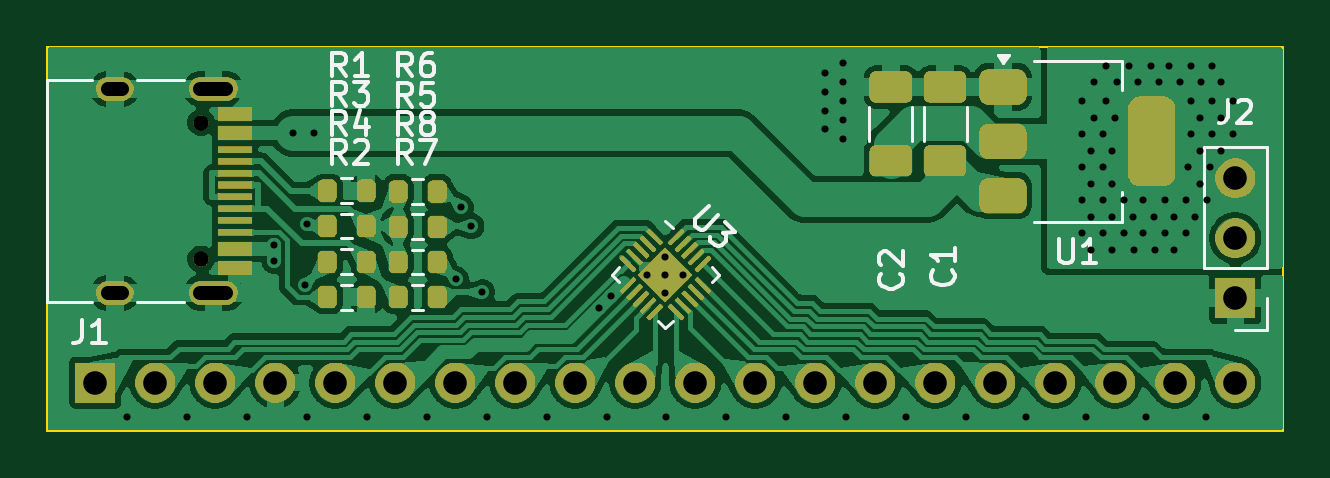
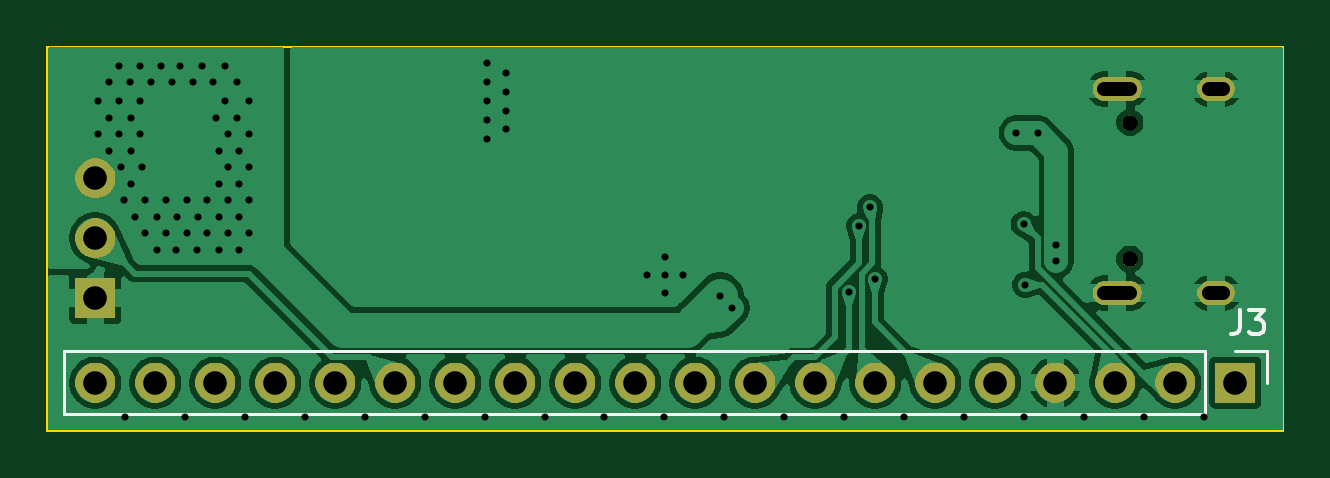
Circuit board: 11 layer files. Board 52.3 x 16.3 mm.
- bottom_copper: CH32V003F4U6-B_Cu.gbl (71660 bytes)
- bottom_mask: CH32V003F4U6-B_Mask.gbs (24712 bytes)
- paste: CH32V003F4U6-B_Paste.gbp (506 bytes)
- bottom_silk: CH32V003F4U6-B_Silks.gbo (26072 bytes)
- outline: CH32V003F4U6-Edge_Cuts.gm1 (680 bytes)
- top_copper: CH32V003F4U6-F_Cu.gtl (122185 bytes)
- top_mask: CH32V003F4U6-F_Mask.gts (65212 bytes)
- paste: CH32V003F4U6-F_Paste.gtp (3827 bytes)
- top_silk: CH32V003F4U6-F_Silks.gto (83654 bytes)
- drill: CH32V003F4U6-NPTH.drl (380 bytes)
- drill: CH32V003F4U6-PTH.drl (2794 bytes)

=== bottom_copper: CH32V003F4U6-B_Cu.gbl (71660 bytes, source omitted) ===
=== bottom_mask: CH32V003F4U6-B_Mask.gbs (24712 bytes, source omitted) ===
=== paste: CH32V003F4U6-B_Paste.gbp ===
G04 #@! TF.GenerationSoftware,KiCad,Pcbnew,9.0.3*
G04 #@! TF.CreationDate,2025-08-03T15:25:39-04:00*
G04 #@! TF.ProjectId,CH32V003F4U6,43483332-5630-4303-9346-3455362e6b69,rev?*
G04 #@! TF.SameCoordinates,Original*
G04 #@! TF.FileFunction,Paste,Bot*
G04 #@! TF.FilePolarity,Positive*
%FSLAX46Y46*%
G04 Gerber Fmt 4.6, Leading zero omitted, Abs format (unit mm)*
G04 Created by KiCad (PCBNEW 9.0.3) date 2025-08-03 15:25:39*
%MOMM*%
%LPD*%
G01*
G04 APERTURE LIST*
G04 APERTURE END LIST*
M02*

=== bottom_silk: CH32V003F4U6-B_Silks.gbo (26072 bytes, source omitted) ===
=== outline: CH32V003F4U6-Edge_Cuts.gm1 ===
G04 #@! TF.GenerationSoftware,KiCad,Pcbnew,9.0.3*
G04 #@! TF.CreationDate,2025-08-03T15:25:39-04:00*
G04 #@! TF.ProjectId,CH32V003F4U6,43483332-5630-4303-9346-3455362e6b69,rev?*
G04 #@! TF.SameCoordinates,Original*
G04 #@! TF.FileFunction,Profile,NP*
%FSLAX46Y46*%
G04 Gerber Fmt 4.6, Leading zero omitted, Abs format (unit mm)*
G04 Created by KiCad (PCBNEW 9.0.3) date 2025-08-03 15:25:39*
%MOMM*%
%LPD*%
G01*
G04 APERTURE LIST*
G04 #@! TA.AperFunction,Profile*
%ADD10C,0.100000*%
G04 #@! TD*
G04 APERTURE END LIST*
D10*
X127000000Y-113792000D02*
X179324000Y-113792000D01*
X179324000Y-130048000D01*
X127000000Y-130048000D01*
X127000000Y-113792000D01*
M02*

=== top_copper: CH32V003F4U6-F_Cu.gtl (122185 bytes, source omitted) ===
=== top_mask: CH32V003F4U6-F_Mask.gts (65212 bytes, source omitted) ===
=== paste: CH32V003F4U6-F_Paste.gtp (3827 bytes, source withheld) ===
=== top_silk: CH32V003F4U6-F_Silks.gto (83654 bytes, source omitted) ===
=== drill: CH32V003F4U6-NPTH.drl ===
M48
; DRILL file {KiCad 9.0.3} date 2025-08-03T15:25:44-0400
; FORMAT={-:-/ absolute / metric / decimal}
; #@! TF.CreationDate,2025-08-03T15:25:44-04:00
; #@! TF.GenerationSoftware,Kicad,Pcbnew,9.0.3
; #@! TF.FileFunction,NonPlated,1,2,NPTH
FMAT,2
METRIC
; #@! TA.AperFunction,NonPlated,NPTH,ComponentDrill
T1C0.650
%
G90
G05
T1
X133.5Y-117.01
X133.5Y-122.79
M30

=== drill: CH32V003F4U6-PTH.drl ===
M48
; DRILL file {KiCad 9.0.3} date 2025-08-03T15:25:44-0400
; FORMAT={-:-/ absolute / metric / decimal}
; #@! TF.CreationDate,2025-08-03T15:25:44-04:00
; #@! TF.GenerationSoftware,Kicad,Pcbnew,9.0.3
; #@! TF.FileFunction,Plated,1,2,PTH
FMAT,2
METRIC
; #@! TA.AperFunction,Plated,PTH,ViaDrill
T1C0.300
; #@! TA.AperFunction,Plated,PTH,ComponentDrill
T2C0.600
; #@! TA.AperFunction,Plated,PTH,ComponentDrill
T3C1.000
%
G90
G05
T1
X130.373Y-129.485
X132.91Y-129.485
X135.447Y-129.485
X136.61Y-122.2
X136.61Y-122.853
X137.4Y-117.45
X137.923Y-123.873
X137.984Y-129.485
X138.0Y-121.3
X138.3Y-117.45
X140.521Y-129.485
X143.058Y-129.485
X144.3Y-123.648
X144.5Y-120.6
X144.952Y-121.392
X145.404Y-124.2
X145.595Y-129.485
X148.132Y-129.485
X150.35Y-124.85
X150.669Y-129.485
X150.845Y-124.355
X152.4Y-123.444
X153.162Y-122.682
X153.162Y-123.444
X153.162Y-124.206
X153.206Y-129.485
X153.924Y-123.444
X155.743Y-129.485
X158.28Y-129.485
X159.9Y-114.9
X159.9Y-115.7
X159.9Y-116.5
X159.9Y-117.3
X160.7Y-114.5
X160.7Y-115.3
X160.7Y-116.1
X160.7Y-116.9
X160.7Y-117.7
X160.816Y-129.485
X163.353Y-129.485
X165.89Y-129.485
X168.427Y-129.485
X170.8Y-116.1
X170.8Y-117.5
X170.8Y-118.9
X170.8Y-120.3
X170.8Y-121.7
X170.964Y-129.485
X171.2Y-118.2
X171.2Y-119.6
X171.2Y-121.0
X171.2Y-122.4
X171.3Y-115.3
X171.3Y-116.8
X171.68Y-117.5
X171.68Y-118.9
X171.68Y-120.3
X171.68Y-121.7
X171.8Y-114.6
X171.8Y-116.1
X172.08Y-118.2
X172.08Y-119.6
X172.08Y-121.0
X172.08Y-122.4
X172.18Y-116.8
X172.3Y-115.3
X172.56Y-120.3
X172.56Y-121.7
X172.8Y-114.6
X172.96Y-121.0
X173.0Y-122.4
X173.18Y-115.3
X173.4Y-120.3
X173.4Y-121.7
X173.501Y-129.485
X173.7Y-114.6
X173.84Y-121.0
X173.9Y-122.4
X174.06Y-115.3
X174.3Y-120.3
X174.3Y-121.7
X174.5Y-114.6
X174.7Y-121.0
X174.7Y-122.4
X174.94Y-115.3
X175.2Y-120.3
X175.2Y-121.7
X175.3Y-118.9
X175.4Y-114.6
X175.4Y-116.1
X175.4Y-117.5
X175.6Y-121.0
X175.8Y-116.8
X175.8Y-118.2
X175.8Y-119.6
X175.82Y-115.3
X176.038Y-129.485
X176.1Y-120.3
X176.2Y-118.9
X176.3Y-114.6
X176.3Y-116.1
X176.3Y-117.5
X176.7Y-115.3
X176.7Y-116.8
X176.7Y-118.2
X177.2Y-116.1
X177.2Y-117.5
T3
X129.032Y-128.016
X131.572Y-128.016
X134.112Y-128.016
X136.652Y-128.016
X139.192Y-128.016
X141.732Y-128.016
X144.272Y-128.016
X146.812Y-128.016
X149.352Y-128.016
X151.892Y-128.016
X154.432Y-128.016
X156.972Y-128.016
X159.512Y-128.016
X162.052Y-128.016
X164.592Y-128.016
X167.132Y-128.016
X169.672Y-128.016
X172.212Y-128.016
X174.752Y-128.016
X177.292Y-119.365
X177.292Y-121.905
X177.292Y-124.445
X177.292Y-128.016
T2
X130.15Y-115.58G85X129.55Y-115.58
G05
X130.15Y-124.22G85X129.55Y-124.22
G05
X134.58Y-115.58G85X133.48Y-115.58
G05
X134.58Y-124.22G85X133.48Y-124.22
G05
M30

